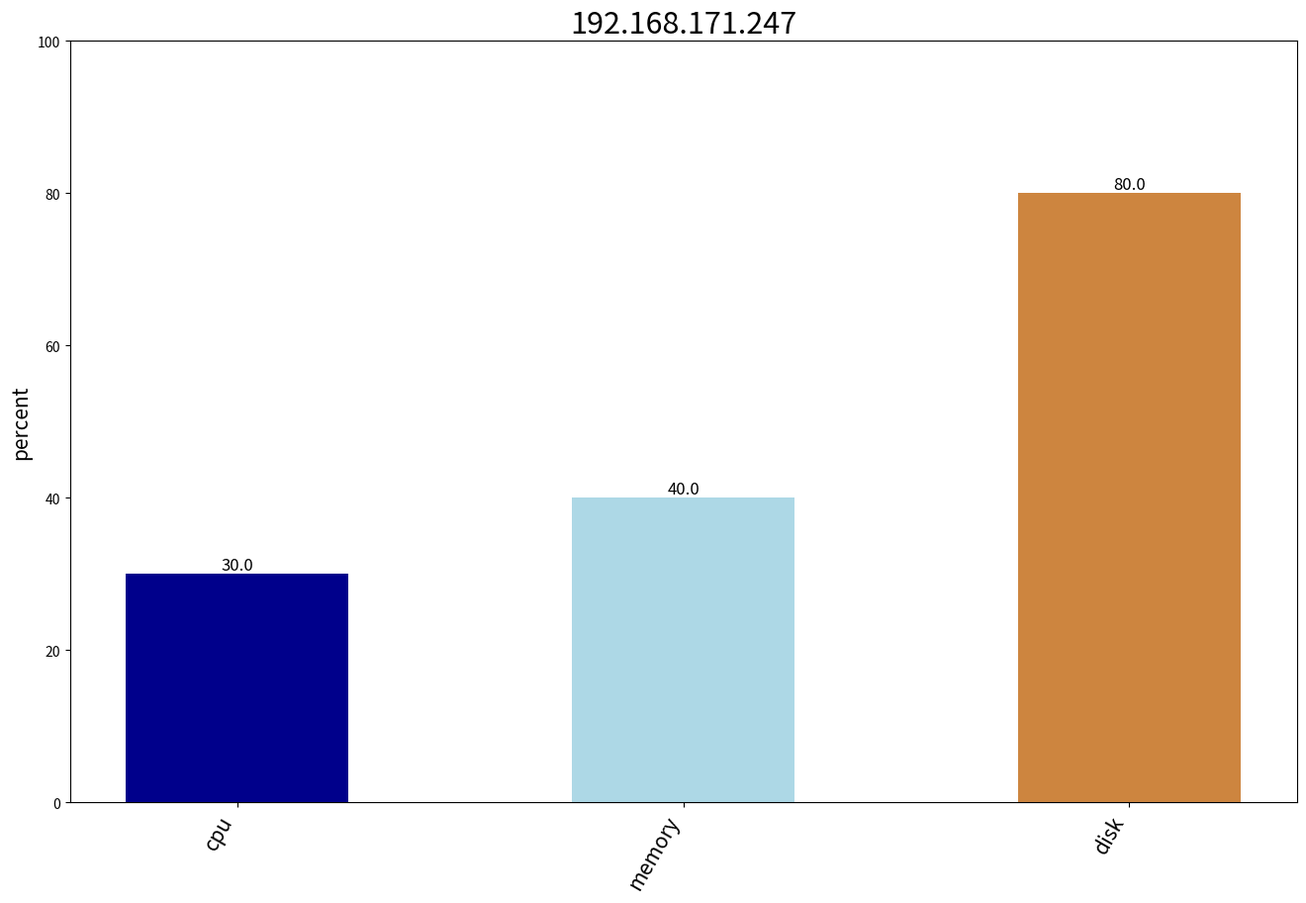

Reproduce this figure in Python.
#!/usr/bin/env python3
# coding   : utf-8
# @Time    : 2019/7/25 0025 16:40
# @Author  : lxb
# @FileName: view_map.py
# @Software: PyCharm
# @Desc    : The role of the script

import matplotlib.pyplot as plt
import random


machine_status = {'cpu': 30,
                  'memory': 40,
                  'disk': 80
                  }
all_colors = list(plt.cm.colors.cnames.keys())
random.seed(100)
c = random.choices(all_colors, k=len(machine_status))

# Plot Bars
plt.figure(figsize=(16, 10), dpi=80)
plt.bar([k for k, v in machine_status.items()],
        [v for k, v in machine_status.items()],
        color=c,
        width=.5)
for i, val in machine_status.items():
    plt.text(i, val, float(val),
             horizontalalignment='center',
             verticalalignment='bottom',
             fontdict={'fontweight': 500, 'size': 12},)

# Decoration
plt.gca().set_xticklabels([k for k, v in machine_status.items()],
                          rotation=60,
                          horizontalalignment='right',
                          fontdict={'fontsize': 15})
plt.title("192.168.171.247", fontsize=22)
plt.ylabel('percent', fontsize=15)
plt.ylim(0, 100)
plt.savefig('192.168.171.247.png')
plt.show()
